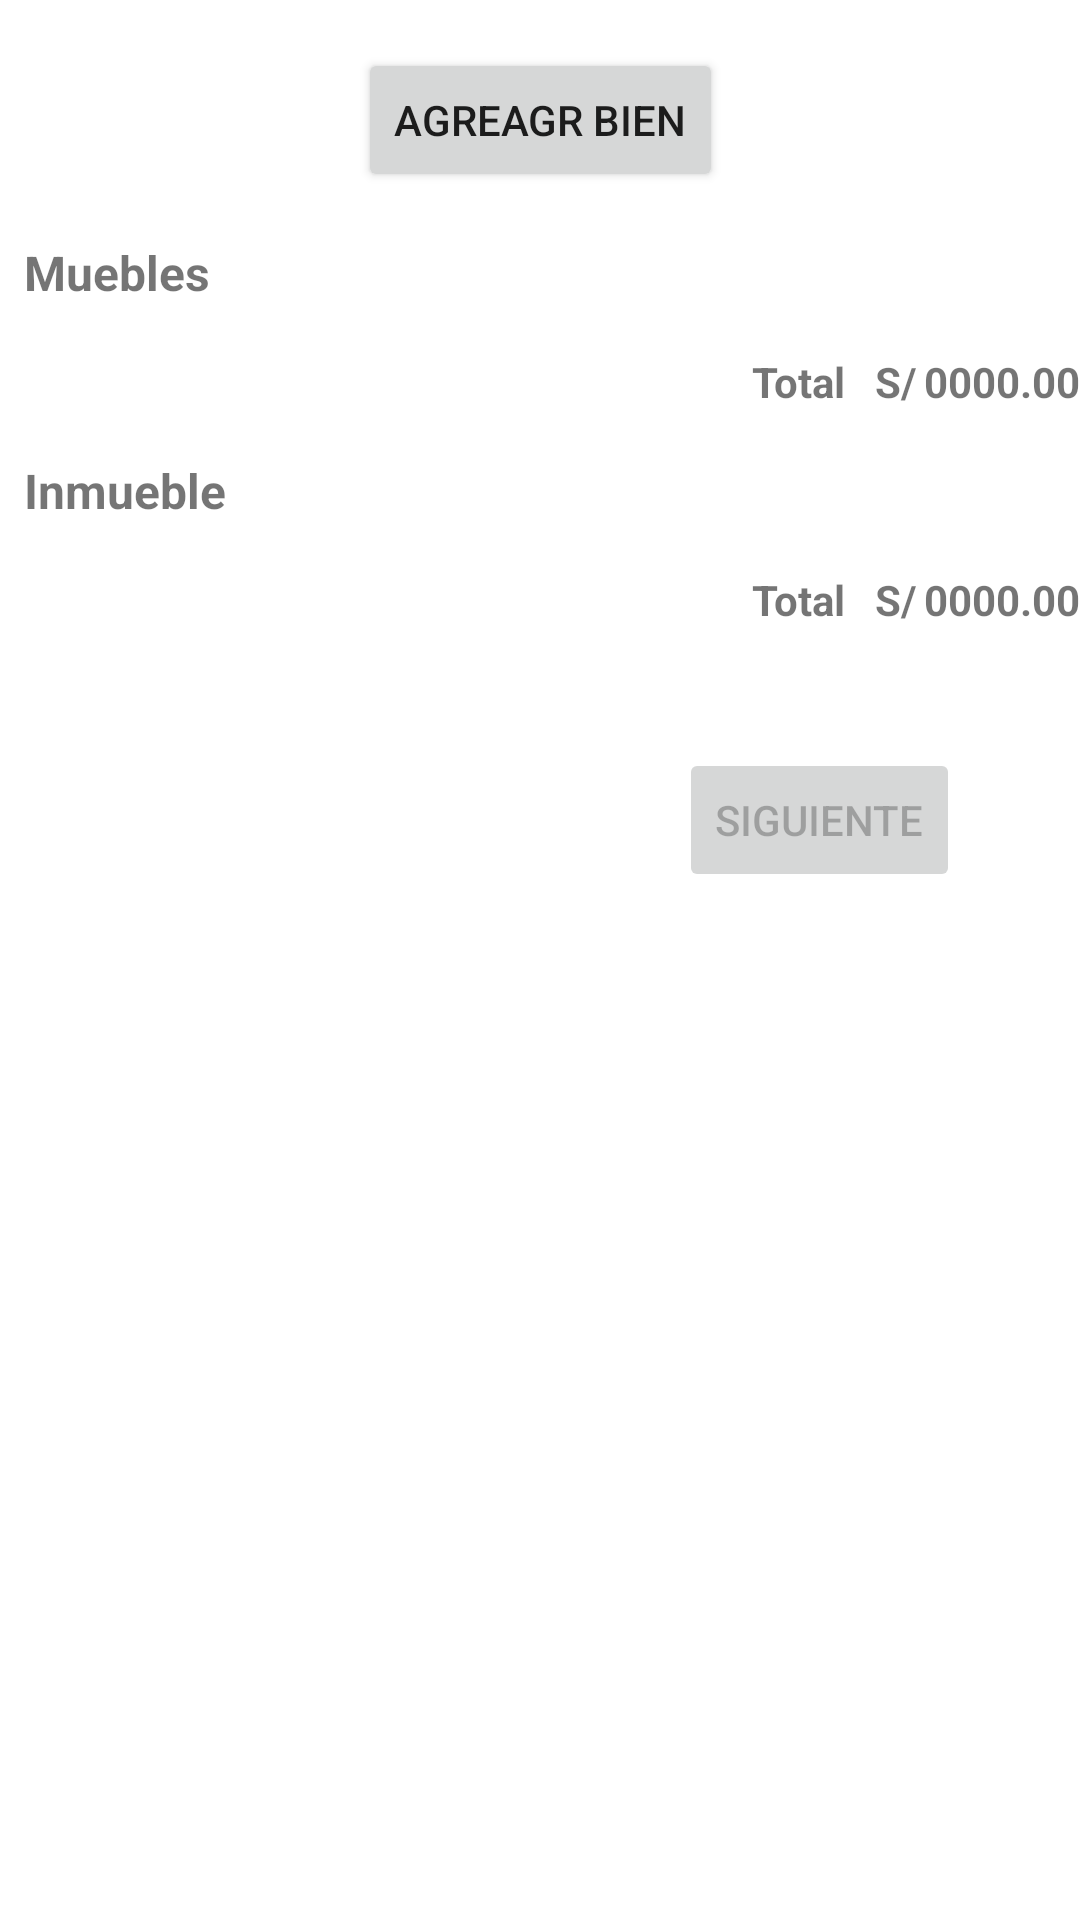

Layout XML and referenced resources for this Android screen:
<!-- AndroidManifest.xml: application theme AppTheme -->
<!-- res/layout/fragment_inventory_information.xml -->
<?xml version="1.0" encoding="utf-8"?>
<layout xmlns:tools="http://schemas.android.com/tools"
    xmlns:android="http://schemas.android.com/apk/res/android"
    xmlns:app="http://schemas.android.com/apk/res-auto">

    <data>
        <import type="pe.juabsa.cipca.foprom.vo.Client" />
        <import type="pe.juabsa.cipca.foprom.vo.Resource" />
        <import type="androidx.lifecycle.LiveData"/>
        <import type="java.util.List" />

        <variable
            name="client"
            type="LiveData&lt;Resource&lt;Client>>" />

        <variable
            name="callback"
            type="pe.juabsa.cipca.foprom.ui.common.RetryCallback" />

        <variable
            name="retryCallback"
            type="pe.juabsa.cipca.foprom.ui.common.RetryCallback" />

    </data>

    <LinearLayout
        android:layout_width="match_parent"
        android:layout_height="match_parent"
        android:orientation="vertical">

        <androidx.core.widget.NestedScrollView
            android:layout_width="match_parent"
            android:layout_height="match_parent">

            <androidx.constraintlayout.widget.ConstraintLayout
                android:layout_width="match_parent"
                android:layout_height="match_parent"
                android:orientation="vertical"
                android:overScrollMode="always">

                <Button
                    android:id="@+id/btnAddProperty"
                    android:layout_width="wrap_content"
                    android:layout_height="wrap_content"
                    android:layout_marginTop="16dp"
                    android:drawableLeft="@drawable/ic_add"
                    android:text="Agreagr bien"
                    app:layout_constraintLeft_toLeftOf="parent"
                    app:layout_constraintRight_toRightOf="parent"
                    app:layout_constraintTop_toTopOf="parent" />

                <TextView
                    android:id="@+id/titleFurniture"
                    android:layout_width="wrap_content"
                    android:layout_height="match_parent"
                    android:text="Muebles"
                    android:textStyle="bold"
                    android:textSize="16dp"
                    android:layout_marginTop="16dp"
                    android:layout_marginLeft="8dp"
                    app:layout_constraintLeft_toLeftOf="parent"
                    app:layout_constraintTop_toBottomOf="@id/btnAddProperty"
                    />

                <androidx.recyclerview.widget.RecyclerView
                    android:id="@+id/rv_furniture"
                    android:layout_width="match_parent"
                    android:layout_height="match_parent"
                    android:layout_marginTop="8dp"
                    tools:listitem="@layout/item_inventory"
                    app:layout_constraintTop_toBottomOf="@+id/titleFurniture"
                />

                <TextView
                    android:id="@+id/labelTotalFurniture"
                    android:layout_width="wrap_content"
                    android:layout_height="wrap_content"
                    android:layout_marginTop="8dp"
                    android:inputType="numberDecimal"
                    android:text="Total   S/"
                    android:layout_marginRight="2dp"
                    android:textStyle="bold"
                    app:layout_constraintEnd_toStartOf="@+id/totalFurniture"
                    app:layout_constraintRight_toLeftOf="@id/btnAddProperty"
                    app:layout_constraintTop_toBottomOf="@id/rv_furniture" />

                <TextView
                    android:id="@+id/totalFurniture"
                    android:layout_width="wrap_content"
                    android:layout_height="wrap_content"
                    android:text="0000.00"
                    android:inputType="numberDecimal"
                    android:textStyle="bold"
                    app:layout_constraintBottom_toBottomOf="@id/labelTotalFurniture"
                    app:layout_constraintRight_toRightOf="parent"
                    />


                <TextView
                    android:id="@+id/titleProperty"
                    android:layout_width="wrap_content"
                    android:layout_height="match_parent"
                    android:text="Inmueble"
                    android:textStyle="bold"
                    android:textSize="16dp"
                    android:layout_marginTop="16dp"
                    android:layout_marginLeft="8dp"
                    app:layout_constraintLeft_toLeftOf="parent"
                    app:layout_constraintTop_toBottomOf="@id/totalFurniture"
                    />
                <androidx.recyclerview.widget.RecyclerView
                    android:id="@+id/rv_property"
                    android:layout_width="match_parent"
                    android:layout_height="match_parent"
                    android:layout_marginTop="8dp"
                    tools:listitem="@layout/item_inventory"
                    app:layout_constraintTop_toBottomOf="@+id/titleProperty"
                    />

                <TextView
                    android:id="@+id/labelTotalProperty"
                    android:layout_width="wrap_content"
                    android:layout_height="wrap_content"
                    android:layout_marginTop="8dp"
                    android:inputType="numberDecimal"
                    android:text="Total   S/"
                    android:layout_marginRight="2dp"
                    android:textStyle="bold"
                    app:layout_constraintEnd_toStartOf="@+id/totalProperty"
                    app:layout_constraintTop_toBottomOf="@id/rv_property" />

                <TextView
                    android:id="@+id/totalProperty"
                    android:layout_width="wrap_content"
                    android:layout_height="wrap_content"
                    android:text="0000.00"
                    android:inputType="numberDecimal"
                    android:textStyle="bold"
                    app:layout_constraintTop_toTopOf="@id/labelTotalProperty"
                    app:layout_constraintRight_toRightOf="parent"/>


                <LinearLayout
                    android:id="@+id/content_5"
                    android:layout_width="match_parent"
                    android:layout_height="wrap_content"
                    android:orientation="horizontal"
                    android:layout_marginTop="32dp"
                    android:layout_marginBottom="24dp"
                    android:gravity="center"
                    android:layout_marginRight="16dp"
                    android:layout_marginLeft="16dp"
                    app:layout_constraintBottom_toBottomOf="parent"
                    app:layout_constraintTop_toBottomOf="@id/totalProperty"
                    >

                    <include
                        layout="@layout/btn_layout"
                        />

                </LinearLayout>




            </androidx.constraintlayout.widget.ConstraintLayout>


        </androidx.core.widget.NestedScrollView>

    </LinearLayout>

</layout>
<!-- res/layout/item_inventory.xml (included above) -->
<?xml version="1.0" encoding="utf-8"?>
<layout xmlns:app="http://schemas.android.com/apk/res-auto"
    xmlns:tools="http://schemas.android.com/tools"
    xmlns:android="http://schemas.android.com/apk/res/android">


    <data>
        <variable
            name="property"
            type="pe.juabsa.cipca.foprom.vo.Property" />
    </data>

<androidx.cardview.widget.CardView
    android:layout_width="match_parent"
    android:layout_height="wrap_content"
    android:clickable="true"
    android:focusable="true"
    android:layout_margin="8dp">

    <androidx.constraintlayout.widget.ConstraintLayout
        android:orientation="vertical"
        android:padding="8dp"
        android:layout_width="match_parent"
        android:layout_height="match_parent">

        <TextView
            android:id="@+id/textView"
            android:layout_width="wrap_content"
            android:layout_height="wrap_content"
            android:text="@{property.property_description}"
            app:layout_constraintLeft_toLeftOf="parent"
            app:layout_constraintTop_toTopOf="parent" />

        <TextView
            android:id="@+id/textView5"
            android:layout_width="0dp"
            android:layout_height="wrap_content"
            android:text="S/"
            android:layout_marginRight="4dp"
            app:layout_constraintRight_toRightOf="parent"
            app:layout_constraintRight_toLeftOf="@id/inventory_total"
            app:layout_constraintTop_toTopOf="@+id/textView" />

        <TextView
            android:id="@+id/inventory_total"
            android:layout_width="0dp"
            android:layout_height="wrap_content"
            app:layout_constraintRight_toRightOf="parent"
            app:layout_constraintTop_toTopOf="@+id/textView"
            android:text="@{Float.toString(property.sales_price)}"
            />


    </androidx.constraintlayout.widget.ConstraintLayout>

</androidx.cardview.widget.CardView>
</layout>
<!-- res/layout/btn_layout.xml (included above) -->
<?xml version="1.0" encoding="utf-8"?>
<androidx.constraintlayout.widget.ConstraintLayout xmlns:android="http://schemas.android.com/apk/res/android"
    xmlns:tools="http://schemas.android.com/tools"
    android:layout_width="match_parent"
    android:layout_height="match_parent"
    xmlns:app="http://schemas.android.com/apk/res-auto"
    android:padding="8dp"
    android:layout_gravity="center">

  <Button
      android:id="@+id/btnBack"
      android:layout_width="wrap_content"
      android:layout_height="wrap_content"
      android:layout_marginLeft="16dp"
      android:visibility="invisible"
      app:layout_constraintLeft_toLeftOf="parent"
      app:layout_constraintTop_toTopOf="parent"
      android:text="Anterior"
      />

  <Button
      android:id="@+id/btnNext"
      android:layout_width="wrap_content"
      android:layout_height="wrap_content"
      android:text="Siguiente"
      android:layout_marginRight="16dp"
      app:layout_constraintBottom_toBottomOf="@id/btnBack"
      app:layout_constraintEnd_toEndOf="parent"
      android:enabled="false"
      app:layout_constraintLeft_toRightOf="@id/btnBack"
      app:layout_constraintRight_toRightOf="parent" />

  <Button
      android:id="@+id/btnSave"
      android:layout_width="wrap_content"
      android:layout_height="wrap_content"
      android:visibility="invisible"
      android:text="GUardar"
      app:layout_constraintBottom_toBottomOf="@id/btnBack"
      app:layout_constraintEnd_toStartOf="@+id/btnNext"
      app:layout_constraintStart_toEndOf="@+id/btnBack" />



</androidx.constraintlayout.widget.ConstraintLayout>
<!-- resources referenced by this layout -->
<resources>
  <style name="AppTheme" parent="Theme.MaterialComponents.Light.DarkActionBar">
  
      
      <item name="colorPrimary">@color/colorPrimary</item>
      <item name="colorPrimaryDark">@color/colorPrimaryDark</item>
      <item name="colorAccent">@color/colorAccent</item>
  
    </style>
  <color name="colorPrimary">#3F51B5</color>
  <color name="colorPrimaryDark">#303F9F</color>
  <color name="colorAccent">#ff4081</color>
</resources>
